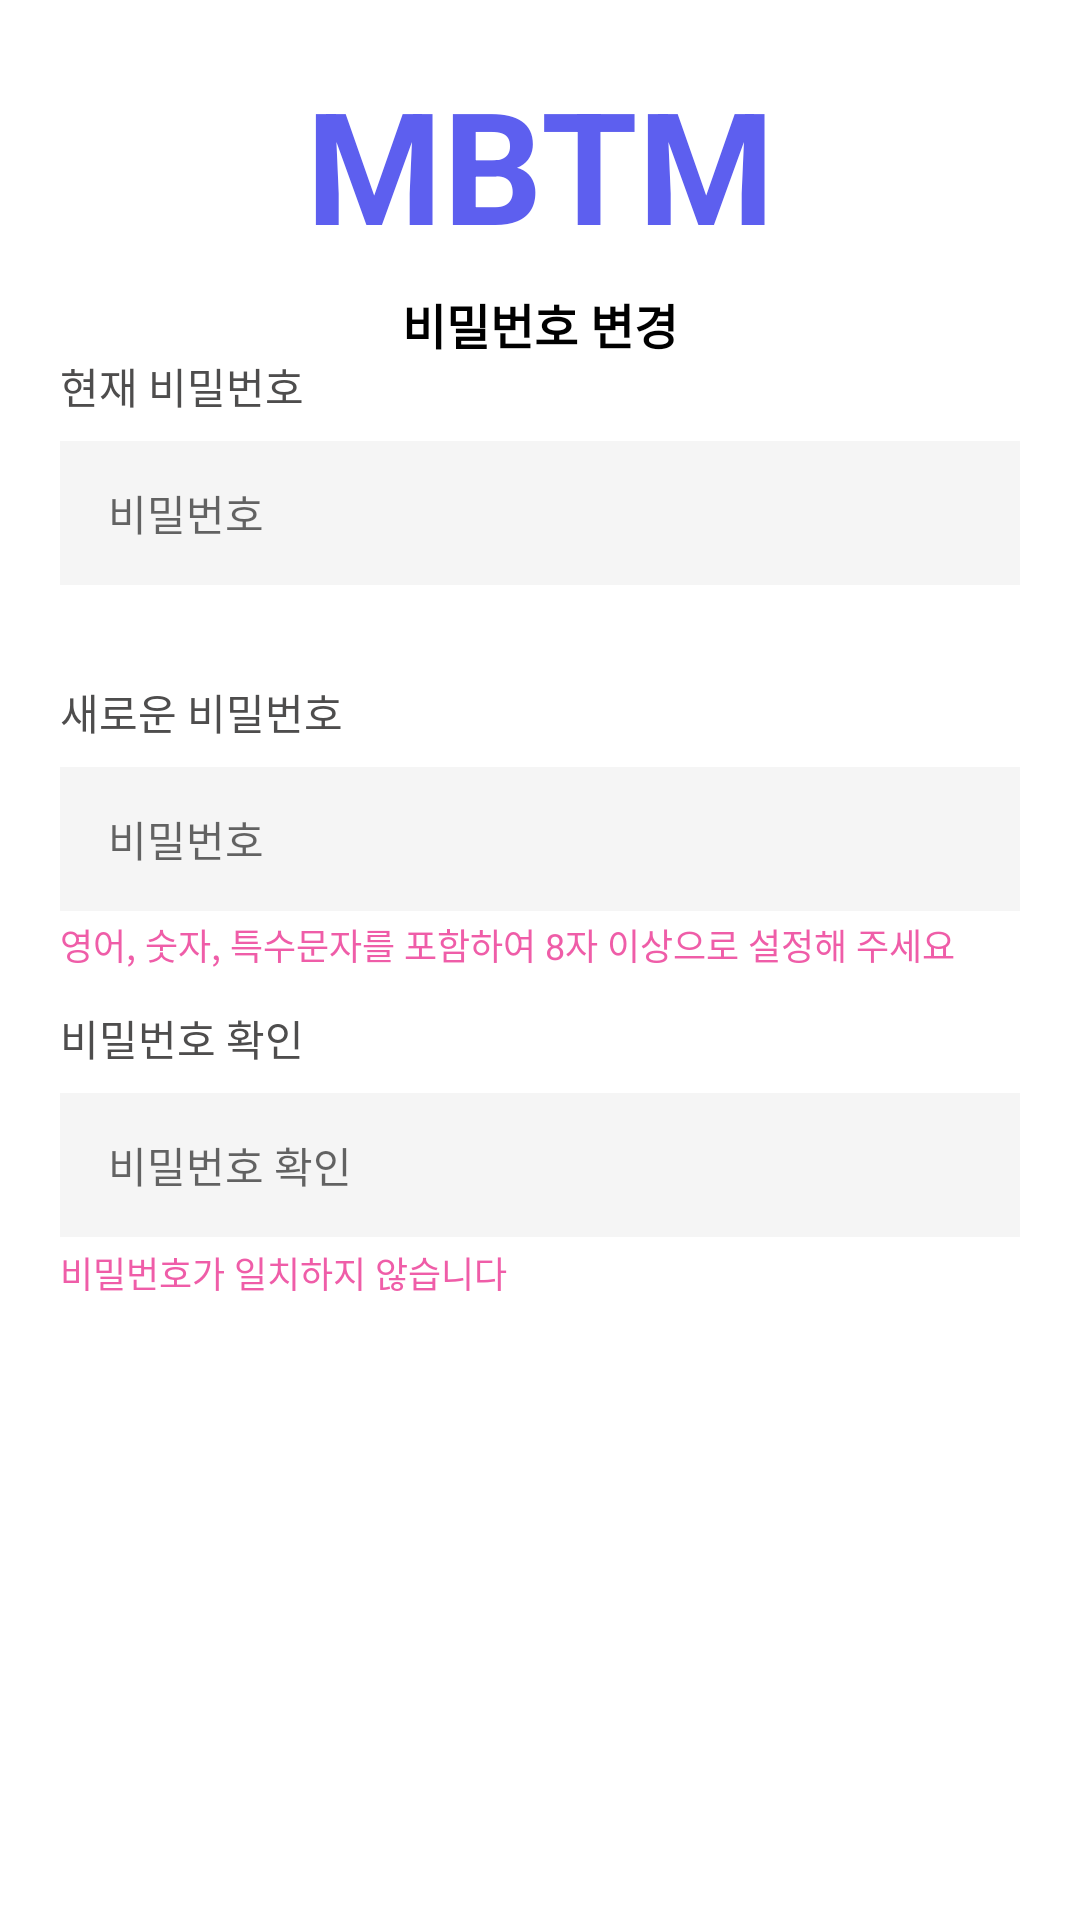

Write the Android layout XML for this screen, with the resource values it uses.
<!-- AndroidManifest.xml: application theme Theme.example -->
<!-- res/layout/activity_find_id_change_pw.xml -->
<?xml version="1.0" encoding="utf-8"?>
<androidx.constraintlayout.widget.ConstraintLayout xmlns:android="http://schemas.android.com/apk/res/android"
    xmlns:app="http://schemas.android.com/apk/res-auto"
    xmlns:tools="http://schemas.android.com/tools"
    android:layout_width="match_parent"
    android:layout_height="match_parent"
    tools:context=".FindIdChangePwActivity">


    <TextView
        android:id="@+id/first_app_title_idchangepw_tv"
        style="@style/appName"
        android:layout_width="wrap_content"
        android:layout_height="wrap_content"
        android:text="@string/title"
        android:layout_marginBottom="531dp"
        app:layout_constraintBottom_toBottomOf="parent"
        app:layout_constraintEnd_toEndOf="parent"
        app:layout_constraintStart_toStartOf="parent"
        app:layout_constraintTop_toTopOf="parent"
        />

    <TextView
        android:id="@+id/first_app_sub_title_idchangepw_tv"
        android:layout_width="wrap_content"
        android:layout_height="wrap_content"
        android:layout_marginTop="7dp"
        android:textStyle="bold"
        android:text="@string/change_pw"
        android:textColor="@color/black"
        android:textSize="16sp"
        app:layout_constraintEnd_toEndOf="parent"
        app:layout_constraintStart_toStartOf="parent"
        app:layout_constraintTop_toBottomOf="@id/first_app_title_idchangepw_tv"

        />

    <TextView
        android:id="@+id/set_idchangepw_tv"
        android:layout_width="wrap_content"
        android:layout_height="wrap_content"
        android:text="영어, 숫자, 특수문자를 포함하여 8자 이상으로 설정해 주세요"
        android:textColor="#EF5DA8"
        android:textSize="12sp"
        android:layout_marginBottom="12dp"
        app:layout_constraintBottom_toTopOf="@id/enter_phone_confirm_idchangepw_tv"
        app:layout_constraintStart_toStartOf="@id/login_password_confirm_idchangepw_et"
        />


    <TextView
        android:id="@+id/enter_nowpw_idchangepw_tv"
        android:layout_width="wrap_content"
        android:layout_height="wrap_content"
        android:text="현재 비밀번호"
        android:textColor="#4E4D4D"
        android:layout_marginBottom="8dp"
        app:layout_constraintBottom_toTopOf="@id/login_password_now_idchangepw_et"
        app:layout_constraintLeft_toLeftOf="@id/login_password_now_idchangepw_et"
        />


    <EditText
        android:id="@+id/login_password_now_idchangepw_et"
        style="@style/loginBox"
        android:layout_width="320dp"
        android:layout_height="48dp"
        android:layout_marginBottom="32dp"
        android:width="320dp"
        android:height="48dp"
        android:hint="비밀번호"
        android:inputType="textPassword"
        android:background="#F5F5F5"
        app:layout_constraintLeft_toLeftOf="parent"
        app:layout_constraintRight_toRightOf="parent"
        app:layout_constraintBottom_toBottomOf="@id/enter_password_new_idchangepw_tv"
        app:layout_constraintBottom_toTopOf="@id/enter_password_new_idchangepw_tv"
        />

    <TextView
        android:id="@+id/enter_password_new_idchangepw_tv"
        android:layout_width="wrap_content"
        android:layout_height="wrap_content"
        android:text="새로운 비밀번호"
        android:textColor="#4E4D4D"
        android:layout_marginBottom="8dp"
        app:layout_constraintBottom_toTopOf="@id/login_password_new_idchangepw_et"
        app:layout_constraintLeft_toLeftOf="@id/login_password_new_idchangepw_et"
        />


    <EditText
        android:id="@+id/login_password_new_idchangepw_et"
        style="@style/loginBox"
        android:layout_width="320dp"
        android:layout_height="48dp"
        android:width="320dp"
        android:height="48dp"
        android:hint="비밀번호"
        android:inputType="textPassword"
        android:layout_marginBottom="32dp"
        android:background="#F5F5F5"
        app:layout_constraintStart_toStartOf="parent"
        app:layout_constraintEnd_toEndOf="parent"
        app:layout_constraintBottom_toBottomOf="@id/enter_phone_confirm_idchangepw_tv"
        app:layout_constraintBottom_toTopOf="@id/enter_phone_confirm_idchangepw_tv"
        />


    <TextView
        android:id="@+id/enter_phone_confirm_idchangepw_tv"
        android:layout_width="wrap_content"
        android:layout_height="wrap_content"
        android:text="비밀번호 확인"
        android:textColor="#4E4D4D"
        android:layout_marginBottom="8dp"
        app:layout_constraintBottom_toTopOf="@id/login_password_confirm_idchangepw_et"
        app:layout_constraintLeft_toLeftOf="@id/login_password_confirm_idchangepw_et"
        />


    <EditText
        android:id="@+id/login_password_confirm_idchangepw_et"
        style="@style/loginBox"
        android:layout_width="320dp"
        android:layout_height="48dp"
        android:layout_marginBottom="125dp"
        android:width="320dp"
        android:height="48dp"
        android:hint="비밀번호 확인"
        android:inputType="textPassword"
        android:background="#F5F5F5"
        app:layout_constraintStart_toStartOf="parent"
        app:layout_constraintEnd_toEndOf="parent"
        app:layout_constraintBottom_toBottomOf="@id/first_findId_id_changepw_btn"
        />

    <TextView
        android:id="@+id/not_right"
        android:layout_width="wrap_content"
        android:layout_height="wrap_content"
        android:text="비밀번호가 일치하지 않습니다"
        android:textColor="#EF5DA8"
        android:textSize="12sp"
        android:layout_marginTop="3dp"
        app:layout_constraintTop_toBottomOf="@id/login_password_confirm_idchangepw_et"
        app:layout_constraintStart_toStartOf="@id/login_password_confirm_idchangepw_et"
        />


    <TextView
        android:id="@+id/first_findId_id_changepw_btn"
        android:layout_width="wrap_content"
        android:layout_height="wrap_content"
        android:layout_marginBottom="36dp"
        android:width="320dp"
        android:height="48dp"
        android:textSize="16sp"
        style="@style/complete"
        app:layout_constraintBottom_toBottomOf="parent"
        app:layout_constraintEnd_toEndOf="parent"
        app:layout_constraintStart_toStartOf="parent"
        app:layout_constraintTop_toTopOf="parent"
        app:layout_constraintVertical_bias="0.88" />


</androidx.constraintlayout.widget.ConstraintLayout>
<!-- resources referenced by this layout -->
<resources>
  <color name="black">#FF000000</color>
  <string name="change_pw">비밀번호 변경</string>
  <string name="title">MBTM</string>
  <style name="appName">
          <item name="android:textColor">@color/main</item>
          <item name="android:textSize">52sp</item>
          <item name="android:textStyle">bold</item>
      </style>
  <style name="loginBox">
          <item name="android:background">@drawable/background_login_box</item>
          <item name="android:paddingLeft">16dp</item>
          <item name="android:textColor">#D8D8D8</item>
          <item name="android:textSize">14sp</item>
      </style>
  <style name="Theme.example" parent="Theme.MaterialComponents.DayNight.DarkActionBar">
          
          <item name="colorPrimary">@color/purple_500</item>
          <item name="colorPrimaryVariant">@color/purple_700</item>
          <item name="colorOnPrimary">@color/white</item>
          
          <item name="colorSecondary">@color/teal_200</item>
          <item name="colorSecondaryVariant">@color/teal_700</item>
          <item name="colorOnSecondary">@color/black</item>
          
          <item name="android:statusBarColor">?attr/colorPrimaryVariant</item>
          
  
          <item name="windowActionBar">false</item>
          <item name="windowNoTitle">true</item>
  
      </style>
  <color name="main">#5D5FEF</color>
  <!-- drawable background_login_box (drawable) -->
  <shape xmlns:android="http://schemas.android.com/apk/res/android"
      android:shape="rectangle" android:thickness="0dp">
      <stroke android:width="1dp" android:color="#D8D8D8"/>
      <solid android:color="#ffffff"/>
      <corners android:radius="4dp"/>
  </shape>
  <color name="purple_500">#FF6200EE</color>
  <color name="purple_700">#FF3700B3</color>
  <color name="white">#FFFFFFFF</color>
  <color name="teal_200">#FF03DAC5</color>
  <color name="teal_700">#FF018786</color>
</resources>
